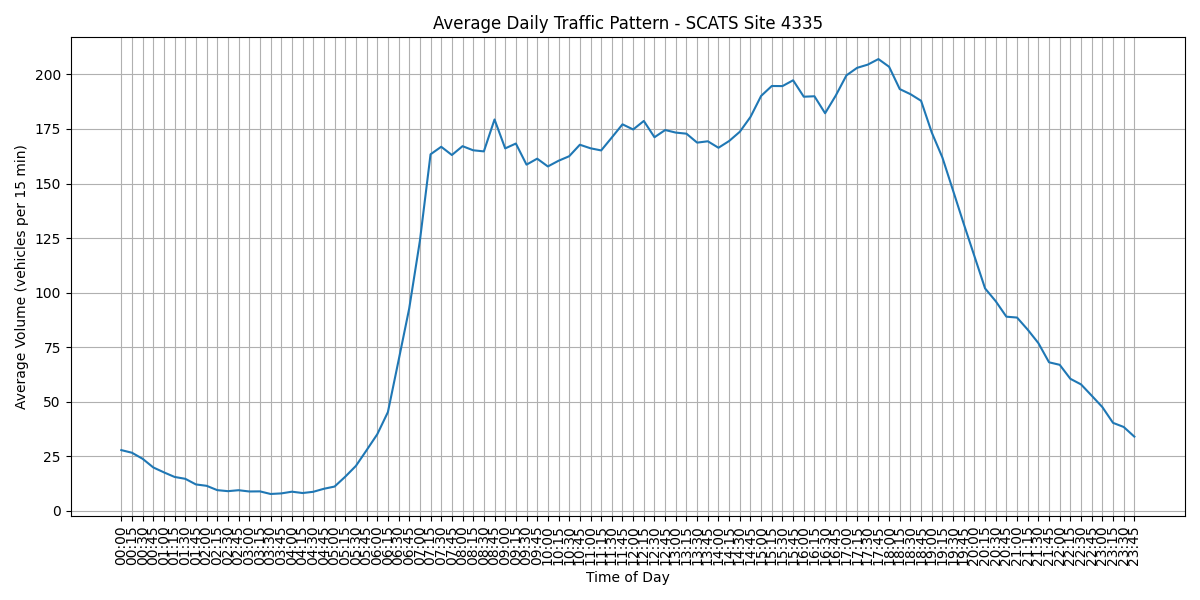

The data file committed next to this chart (first rows):
Interval, Average Volume, Time
V00, 27.76, 00:00
V01, 26.55, 00:15
V02, 23.77, 00:30
V03, 19.81, 00:45
V04, 17.55, 01:00
V05, 15.45, 01:15
V06, 14.6, 01:30
V07, 12.02, 01:45
V08, 11.39, 02:00
V09, 9.403, 02:15
V10, 8.935, 02:30
V11, 9.371, 02:45
V12, 8.79, 03:00
V13, 8.839, 03:15
V14, 7.645, 03:30
V15, 7.903, 03:45
V16, 8.694, 04:00
V17, 8.081, 04:15
V18, 8.645, 04:30
V19, 10.03, 04:45
V20, 11.05, 05:00
V21, 15.56, 05:15
V22, 20.52, 05:30
V23, 27.69, 05:45
V24, 35.0, 06:00
V25, 45.18, 06:15
V26, 68.84, 06:30
V27, 92.73, 06:45
V28, 123.7, 07:00
V29, 163.4, 07:15
V30, 166.8, 07:30
V31, 163.1, 07:45
V32, 167.1, 08:00
V33, 165.2, 08:15
V34, 164.7, 08:30
V35, 179.4, 08:45
V36, 166.1, 09:00
V37, 168.3, 09:15
V38, 158.6, 09:30
V39, 161.4, 09:45
V40, 157.8, 10:00
V41, 160.4, 10:15
V42, 162.5, 10:30
V43, 167.8, 10:45
V44, 166.1, 11:00
V45, 165.2, 11:15
V46, 171.1, 11:30
V47, 177.1, 11:45
V48, 174.8, 12:00
V49, 178.7, 12:15
V50, 171.2, 12:30
V51, 174.5, 12:45
V52, 173.3, 13:00
V53, 172.8, 13:15
V54, 168.7, 13:30
V55, 169.4, 13:45
V56, 166.4, 14:00
V57, 169.5, 14:15
V58, 173.7, 14:30
V59, 180.5, 14:45
... 36 more rows
